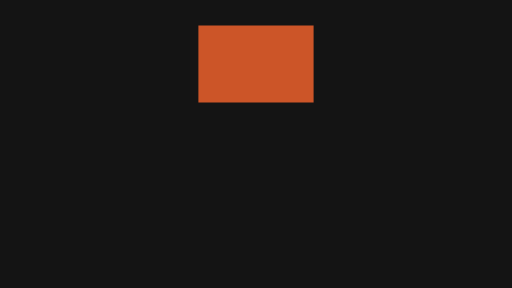
t = 0.00 s
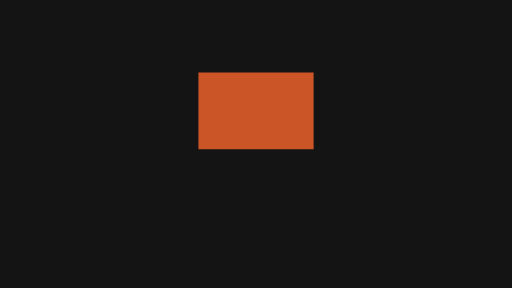
t = 0.23 s
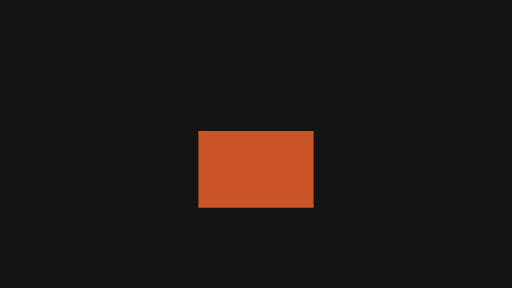
t = 0.40 s
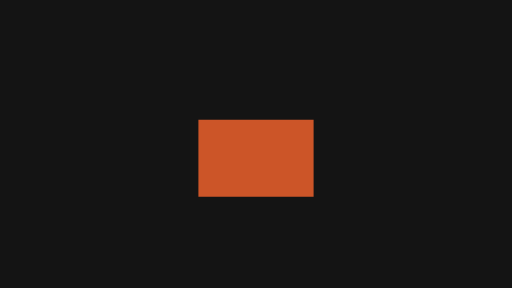
t = 0.61 s
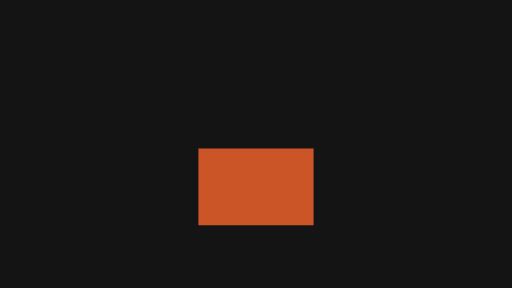
t = 0.80 s
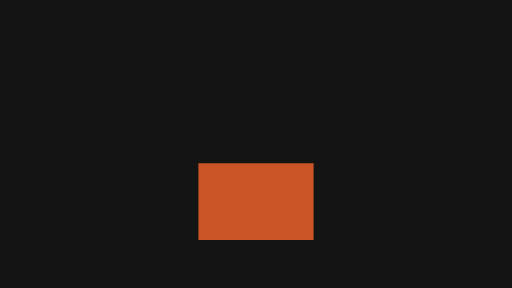
t = 1.00 s

The animated SVG that drew these frames (rendered in a browser with its animation timeline set to each time). Animation: 4 SMIL elements (animateTransform=4); one cycle of 1.00 s.

<svg xmlns="http://www.w3.org/2000/svg" width="320" height="180" viewBox="0 0 320 180">
  <g id="s-stage" fill="#141414">
    <path id="s-stage-shape" d="M 0 0 H 320 V 180 H 0 Z"/>
  </g>
  <g id="s-motion-physics-bounce" fill="#cc5528" transform="translate(160 40) scale(1 1)">
    <animateTransform attributeName="transform" type="translate" begin="0s" end="1s" dur="1s" calcMode="linear" values="160 0;160.01 0;160 0;160 0" keyTimes="0;0.2333;0.7333;1" fill="freeze"/>
    <animateTransform attributeName="transform" type="translate" additive="sum" begin="0s" end="1s" dur="1s" calcMode="spline" values="0 40;0 126;0 96;0 126;0 116;0 126;0 126" keyTimes="0;0.3333;0.5333;0.7333;0.8333;0.9333;1" keySplines="0.5 0 0.9 0.5;0.1 0.5 0.5 1;0.5 0 0.9 0.5;0.1 0.5 0.5 1;0.5 0 0.9 0.5;0 0 1 1" fill="freeze"/>
    <animateTransform attributeName="transform" type="scale" additive="sum" begin="0s" end="1s" dur="1s" calcMode="spline" values="1 1;1 1;1.15 1;1 1;1 1;1.08 1;1 1;1 1" keyTimes="0;0.3;0.3333;0.4;0.7;0.7333;0.8;1" keySplines="0.37 0 0.63 1;0 0 1 1;0.37 0 0.63 1;0 0 1 1;0 0 1 1;0.37 0 0.63 1;0 0 1 1" fill="freeze"/>
    <animateTransform attributeName="transform" type="scale" additive="sum" begin="0s" end="1s" dur="1s" calcMode="spline" values="1 1;1 1;1 0.82;1 1;1 1;1 0.9;1 1;1 1" keyTimes="0;0.3;0.3333;0.4;0.7;0.7333;0.8;1" keySplines="0.37 0 0.63 1;0 0 1 1;0.37 0 0.63 1;0 0 1 1;0 0 1 1;0.37 0 0.63 1;0 0 1 1" fill="freeze"/>
    <path id="s-motion-physics-bounce-shape" d="M -36 -24 L 36 -24 L 36 24 L -36 24 Z"/>
  </g>
</svg>
